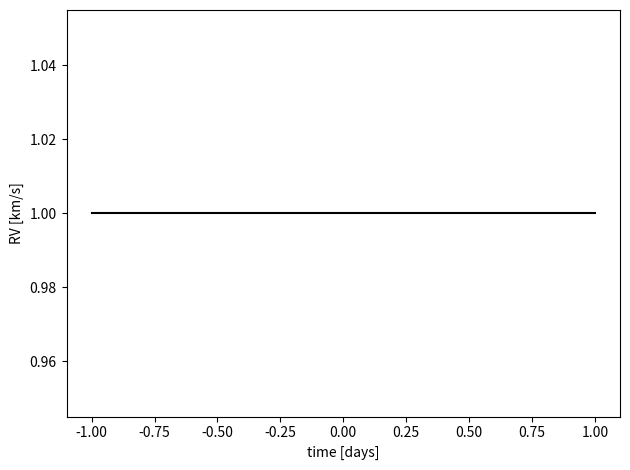

This figure's Python source:
#!/usr/bin/env python3
# -*- coding: utf-8 -*-
"""
Created on Wed Mar 20 13:21:10 2019

[redacted]
"""

import numpy as np
import matplotlib.pyplot as plt
from scipy.optimize import curve_fit

# Inputs:
#   time: days
#   semimajor axis: AU
#   mass: solar mass
#   obliquity: degrees
#   inclination: degrees
#   argument of periapsis: degrees
#   RV amplitude: km/s
def rm_function(t, t_p, a, e, m1, m2, rad_rat, obl, b, i, omega, RV_amp):
    
    # Define values
    G = 6.647 * 10**(-11) # m³ kg⁻¹ s⁻²
    R = 695510000 # m
    # Recalculate parameters
    m1 = m1 * 2 * 10**30 # kg/m_sun
    m2 = m2 * 2 * 10**30 # kg/m_sun
    a = a * 149597871 # km/AU
    t = t * 24 * 60**2 # s/days
    t_p = t_p * 24 * 60**2 # s/days
    obl = obl * (np.pi/180) # rad/deg
    omega = omega * (np.pi/180) # rad/deg
    i = i * (np.pi/180) # rad/deg
    RV_amp = RV_amp * 1000 # m/km
    
    # Calculate mean anomaly
    G_mu = G * m1 + G * m2
    Mt = np.sqrt((G_mu)/(a**3)) * (t - t_p)
    
    # Calculate eccentric anomaly
    E_0 = np.copy(Mt)
    E_prev = np.copy(E_0)
    E = np.zeros(len(E_prev))
    for i in range(len(E)):
        E[i] = E_prev[i] - ((E_prev[i] - e * np.sin(E_prev[i]) - Mt[i]) / (1 - e * np.sin(E_prev[i])))
        while abs(E[i] - E_prev[i]) > 10**(-8):
            E_prev[i] = np.copy(E[i])
            E[i] = E_prev[i] - ((E_prev[i] - e * np.sin(E_prev[i]) - Mt[i]) / (1 - e * np.sin(E_prev[i])))
    
    # Calculate true anomaly
    nu = 2 * np.arctan( ((1+e)/(1-e))**(1/2) * np.tan(E/2) ) + np.pi
    
    # Calculate separation
    r = a*(1-e**2)/(1+e*np.cos(nu))
    
    # Build vectors of x- and y-coordinates of the planet
    init_p_x = -r/R*np.cos(omega + nu)
    init_p_y = -r/R*np.sin(omega + nu)*np.cos(i) + b

    p_x = init_p_x * np.cos(obl) + init_p_y * np.sin(obl)
    p_y = - init_p_x * np.sin(obl) + init_p_y * np.cos(obl)
    
    # BUILD STAR

    # Define work area
    lim = 401
    x = np.linspace(-R, R, lim)
    y = np.linspace(-R, R, lim)

    # Build star
    X = []
    Y = []
    for i in range(len(x)):
        for j in range(len(y)):
            if x[i]**2 + y[j]**2 <= R**2:
                X.append(x[i])
                Y.append(y[j])
            
    X = np.array(X)
    Y = np.array(Y)

    # Limb darkening function:
    mu = np.sqrt(1 - X**2 - Y**2)
    mu[np.where(np.isnan(mu)==True)] = 0
    u1 = 0.6
    u2 = 0
    L = 1 - u1 * (1 - mu) - u2 * (1 - mu)**2
    
    # Calculate planet radius
    p_rad = R * rad_rat
    
    # Build X and Y of the star for each time-step of the planet
    X_p = []
    Y_p = []
    L_p = []
    for i in range(len(p_x)):
        X_planet = X[np.where((X-p_x[i])**2+(Y-p_y[i])**2>p_rad**2)]
        X_p.append(X_planet)
        Y_planet = Y[np.where((X-p_x[i])**2+(Y-p_y[i])**2>p_rad**2)]
        Y_p.append(Y_planet)
        L_planet = L[np.where((X-p_x[i])**2+(Y-p_y[i])**2>p_rad**2)]
        L_p.append(L_planet)
    X_p = np.array(X_p)
    Y_p = np.array(Y_p)
    L_p = np.array(L_p)

    # Collapse luminosity along x-axis into a histogram
    L_sum_p = []
    for i in range(len(X_p)):
        L_sum = []
        for j in x:
            L_sum.append(sum(L_p[i][np.where(X_p[i]==j)]))
        L_sum = np.array(L_sum)
        L_sum_p.append(L_sum)
    L_sum_p = np.array(L_sum_p)

    # Give every x-value an RV-value
    RV_x = RV_amp * x/R

    # Fit every list in luminosity object to a gaussian
    def gauss_func(x, a, b, c):
        return a * np.exp(-((x - b)**2)/(2 * c**2))
    gaussians = []
    centroids = []
    for i in range(len(p_x)):
        f, fs = curve_fit(gauss_func, RV_x, L_sum_p[i])
        gaussians.append(f)
        centroids.append(f[1])
    
    return centroids

t = np.linspace(-1,1, 200)
# t, t_p, a, e, m1, m2, rad_rat, obl, b, i, omega, RV_amp
RV = rm_function(t, 0, 0.1, 0.1, 1, 0.001, 0.5, 0, 0, 90, 0, 40)

plt.figure()
plt.plot(t, RV, 'k-')
plt.xlabel('time [days]')
plt.ylabel('RV [km/s]')
plt.tight_layout()
plt.show()